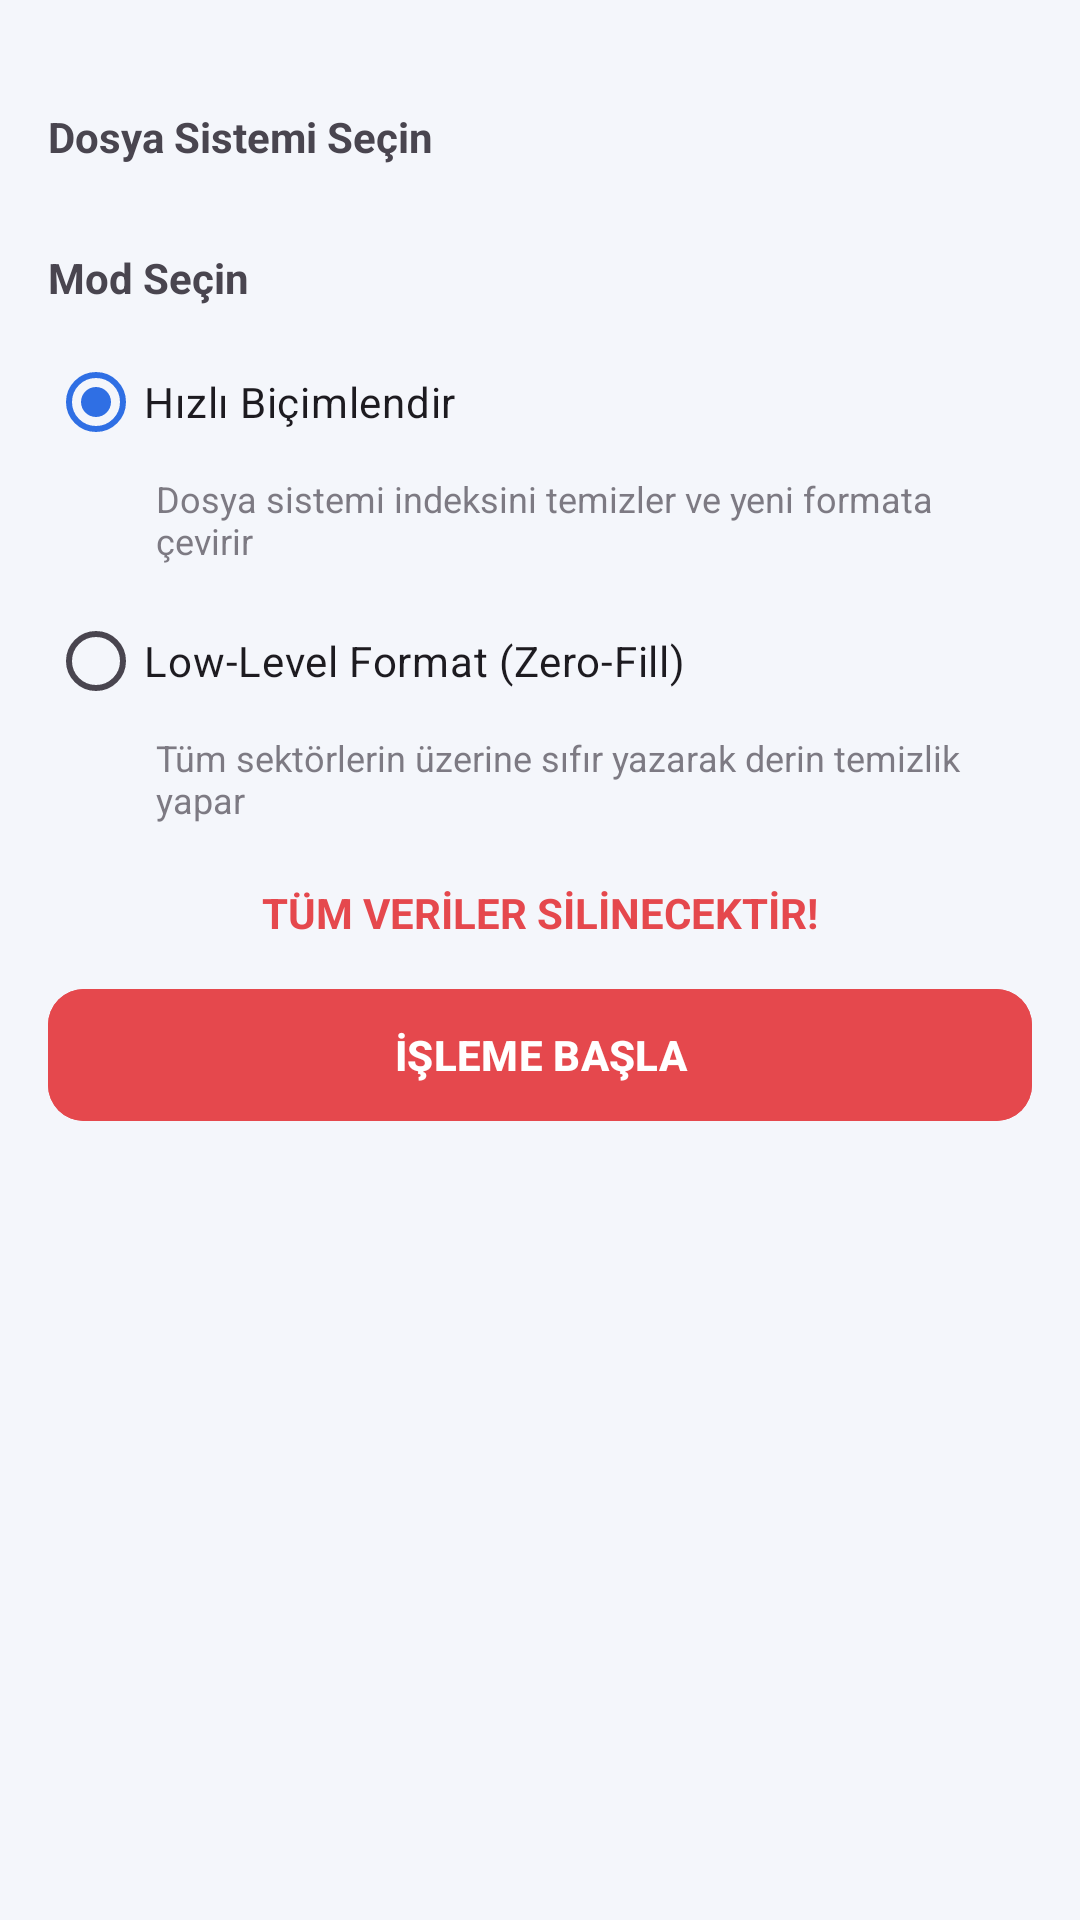

Android layout source for this screen:
<!-- AndroidManifest.xml: application theme Theme.UsbManager -->
<!-- res/layout/fragment_format.xml -->
<?xml version="1.0" encoding="utf-8"?>
<androidx.core.widget.NestedScrollView
    xmlns:android="http://schemas.android.com/apk/res/android"
    xmlns:app="http://schemas.android.com/apk/res-auto"
    xmlns:tools="http://schemas.android.com/tools"
    android:layout_width="match_parent"
    android:layout_height="match_parent"
    android:fillViewport="true">

    <androidx.constraintlayout.widget.ConstraintLayout
        android:layout_width="match_parent"
        android:layout_height="wrap_content">

        
        <androidx.constraintlayout.widget.ConstraintLayout
            android:id="@+id/content_card"
            android:layout_width="0dp"
            android:layout_height="wrap_content"
            android:padding="@dimen/screen_padding"
            app:layout_constraintWidth_max="@dimen/content_max_width"
            app:layout_constraintStart_toStartOf="parent"
            app:layout_constraintEnd_toEndOf="parent"
            app:layout_constraintTop_toTopOf="parent">

            
            <com.google.android.material.card.MaterialCardView
                android:id="@+id/card_device_info"
                style="?attr/materialCardViewOutlinedStyle"
                android:layout_width="0dp"
                android:layout_height="wrap_content"
                android:visibility="gone"
                app:cardCornerRadius="@dimen/card_radius"
                app:layout_constraintTop_toTopOf="parent"
                app:layout_constraintStart_toStartOf="parent"
                app:layout_constraintEnd_toEndOf="parent"
                tools:visibility="visible">

                <LinearLayout
                    android:layout_width="match_parent"
                    android:layout_height="wrap_content"
                    android:orientation="vertical"
                    android:padding="16dp">

                    <TextView
                        android:id="@+id/text_device_name"
                        android:layout_width="match_parent"
                        android:layout_height="wrap_content"
                        android:textStyle="bold"
                        tools:text="SanDisk USB 3.2 128GB" />

                    <TextView
                        android:id="@+id/text_device_capacity"
                        android:layout_width="match_parent"
                        android:layout_height="wrap_content"
                        android:layout_marginTop="4dp"
                        android:textColor="?android:attr/textColorSecondary"
                        tools:text="115.24 GB" />
                </LinearLayout>
            </com.google.android.material.card.MaterialCardView>

            
            <TextView
                android:id="@+id/label_fs"
                android:layout_width="wrap_content"
                android:layout_height="wrap_content"
                android:layout_marginTop="20dp"
                android:text="@string/format_choose_fs"
                android:textStyle="bold"
                app:layout_constraintStart_toStartOf="parent"
                app:layout_constraintTop_toBottomOf="@id/card_device_info" />

            <com.google.android.material.chip.ChipGroup
                android:id="@+id/chip_group_fs"
                android:layout_width="match_parent"
                android:layout_height="wrap_content"
                android:layout_marginTop="8dp"
                app:layout_constraintTop_toBottomOf="@id/label_fs"
                app:singleSelection="true" />

            
            <TextView
                android:id="@+id/label_mode"
                android:layout_width="wrap_content"
                android:layout_height="wrap_content"
                android:layout_marginTop="20dp"
                android:text="@string/format_choose_mode"
                android:textStyle="bold"
                app:layout_constraintStart_toStartOf="parent"
                app:layout_constraintTop_toBottomOf="@id/chip_group_fs" />

            <RadioGroup
                android:id="@+id/radio_group_mode"
                android:layout_width="match_parent"
                android:layout_height="wrap_content"
                android:layout_marginTop="8dp"
                app:layout_constraintTop_toBottomOf="@id/label_mode">

                <RadioButton
                    android:id="@+id/radio_quick"
                    android:layout_width="match_parent"
                    android:layout_height="wrap_content"
                    android:checked="true"
                    android:text="@string/format_mode_quick" />

                <TextView
                    android:layout_width="match_parent"
                    android:layout_height="wrap_content"
                    android:layout_marginStart="36dp"
                    android:layout_marginBottom="8dp"
                    android:alpha="0.7"
                    android:text="@string/format_mode_quick_desc"
                    android:textSize="12sp" />

                <RadioButton
                    android:id="@+id/radio_lowlevel"
                    android:layout_width="match_parent"
                    android:layout_height="wrap_content"
                    android:text="@string/format_mode_lowlevel" />

                <TextView
                    android:layout_width="match_parent"
                    android:layout_height="wrap_content"
                    android:layout_marginStart="36dp"
                    android:alpha="0.7"
                    android:text="@string/format_mode_lowlevel_desc"
                    android:textSize="12sp" />
            </RadioGroup>

            <TextView
                android:id="@+id/text_warning"
                android:layout_width="match_parent"
                android:layout_height="wrap_content"
                android:layout_marginTop="20dp"
                android:gravity="center"
                android:text="@string/format_warning"
                android:textColor="@color/danger_red"
                android:textStyle="bold"
                app:layout_constraintTop_toBottomOf="@id/radio_group_mode" />

            <com.google.android.material.button.MaterialButton
                android:id="@+id/button_start_format"
                android:layout_width="match_parent"
                android:layout_height="52dp"
                android:layout_marginTop="12dp"
                android:backgroundTint="@color/danger_red"
                android:text="@string/format_start"
                android:textStyle="bold"
                app:cornerRadius="12dp"
                app:layout_constraintTop_toBottomOf="@id/text_warning" />

            <ProgressBar
                android:id="@+id/progress_format"
                style="?android:attr/progressBarStyleHorizontal"
                android:layout_width="match_parent"
                android:layout_height="wrap_content"
                android:layout_marginTop="16dp"
                android:max="100"
                android:visibility="gone"
                app:layout_constraintTop_toBottomOf="@id/button_start_format" />

            <TextView
                android:id="@+id/text_progress_label"
                android:layout_width="match_parent"
                android:layout_height="wrap_content"
                android:layout_marginTop="8dp"
                android:layout_marginBottom="24dp"
                android:gravity="center"
                android:textColor="?android:attr/textColorSecondary"
                android:textSize="13sp"
                android:visibility="gone"
                app:layout_constraintTop_toBottomOf="@id/progress_format" />

        </androidx.constraintlayout.widget.ConstraintLayout>
    </androidx.constraintlayout.widget.ConstraintLayout>
</androidx.core.widget.NestedScrollView>
<!-- resources referenced by this layout -->
<resources>
  <color name="danger_red">#E5484D</color>
  <dimen name="card_radius">16dp</dimen>
  <dimen name="content_max_width">680dp</dimen>
  <dimen name="screen_padding">16dp</dimen>
  <string name="format_choose_fs">Dosya Sistemi Seçin</string>
  <string name="format_choose_mode">Mod Seçin</string>
  <string name="format_mode_lowlevel">Low-Level Format (Zero-Fill)</string>
  <string name="format_mode_lowlevel_desc">Tüm sektörlerin üzerine sıfır yazarak derin temizlik yapar</string>
  <string name="format_mode_quick">Hızlı Biçimlendir</string>
  <string name="format_mode_quick_desc">Dosya sistemi indeksini temizler ve yeni formata çevirir</string>
  <string name="format_start">İŞLEME BAŞLA</string>
  <string name="format_warning">TÜM VERİLER SİLİNECEKTİR!</string>
  <style name="Theme.UsbManager" parent="Theme.Material3.Light.NoActionBar">
          <item name="colorPrimary">@color/brand_blue</item>
          <item name="colorPrimaryVariant">@color/brand_blue_dark</item>
          <item name="colorOnPrimary">@color/white</item>
          <item name="colorSecondary">@color/brand_orange</item>
          <item name="colorOnSecondary">@color/black_pure</item>
          <item name="colorSurface">@color/surface_light</item>
          <item name="android:windowBackground">@color/background_light</item>
          <item name="android:statusBarColor">@color/brand_blue_dark</item>
          <item name="android:navigationBarColor">@color/surface_light</item>
      </style>
  <color name="brand_blue">#2F6FE4</color>
  <color name="brand_blue_dark">#1D4ED8</color>
  <color name="white">#FFFFFF</color>
  <color name="brand_orange">#F0A83B</color>
  <color name="black_pure">#000000</color>
  <color name="surface_light">#FFFFFF</color>
  <color name="background_light">#F4F6FB</color>
</resources>
